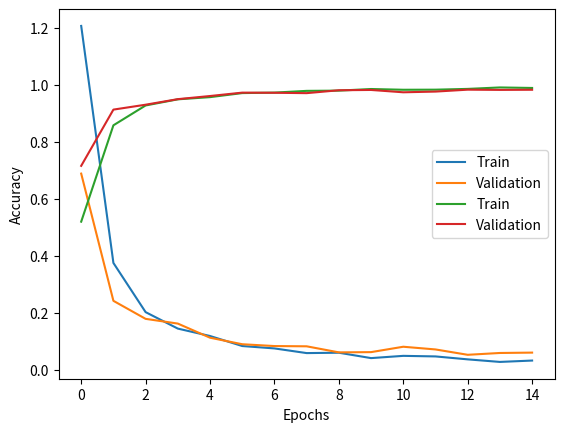

The script that saved this image:
from matplotlib import pyplot as plt

# FC
# train_acc = [0.4191, 0.6839, 0.8260, 0.8502, 0.8738, 0.8797, 0.8897, 0.8850, 0.8770, 0.8700]
# train_loss = [13.7327, 0.8134, 0.4391, 0.3882, 0.3314, 0.3210, 0.2868, 0.3033, 0.3179, 0.3538]
# validation_acc = [0.5198, 0.7927, 0.8351, 0.8549, 0.8658, 0.9090, 0.8596, 0.8886, 0.8733, 0.8790]
# validation_loss = [1.1533, 0.4664, 0.4023, 0.3864, 0.3355, 0.2515, 0.3902, 0.2791, 0.3188, 0.3280]
# EPOCHS = 10

# Simple CNN
# train_acc = [0.5084, 0.6112, 0.6295, 0.6417, 0.6344, 0.6345, 0.6170, 0.6282, 0.6298, 0.6559]
# train_loss = [3.7704, 0.8897, 0.8407, 0.8250, 0.8573, 0.8488, 0.8728, 0.8533, 0.8173, 0.8029]
# validation_acc = [0.5769, 0.5933, 0.5945, 0.5977, 0.6369, 0.5756, 0.6257, 0.5727, 0.6662, 0.6414]
# validation_loss = [0.9353,0.9065,0.9013,0.9800,0.8556,0.9470,0.8705,0.9306,0.7815,0.8128]
# EPOCHS = 10

# Improved CNN
train_acc = [0.5200, 0.8583, 0.9280, 0.9495, 0.9572, 0.9714, 0.9731, 0.9792, 0.9800, 0.9857, 0.9831, 0.9834, 0.9861, 0.9912, 0.9894]
train_loss = [1.2072, 0.3751, 0.2024, 0.1446, 0.1186, 0.0834, 0.0750, 0.0586, 0.0599, 0.0410, 0.0489, 0.0469, 0.0366, 0.0276, 0.0324]
validation_acc = [0.7160, 0.9134, 0.9306, 0.9501, 0.9611, 0.9730, 0.9725, 0.9712, 0.9814, 0.9824, 0.9742, 0.9767, 0.9834, 0.9826, 0.9831]
validation_loss = [0.6887, 0.2421, 0.1788, 0.1622, 0.1126, 0.0897, 0.0833, 0.0824, 0.0611, 0.0620, 0.0809, 0.0714, 0.0526, 0.0590, 0.0603]

plt.plot(train_loss, label="Train")
plt.plot(validation_loss, label="Validation")
plt.legend()
plt.ylabel("Loss")
plt.xlabel("Epochs")
plt.show()

plt.plot(train_acc, label="Train")
plt.plot(validation_acc, label="Validation")
plt.legend()
plt.ylabel("Accuracy")
plt.xlabel("Epochs")
plt.show()
